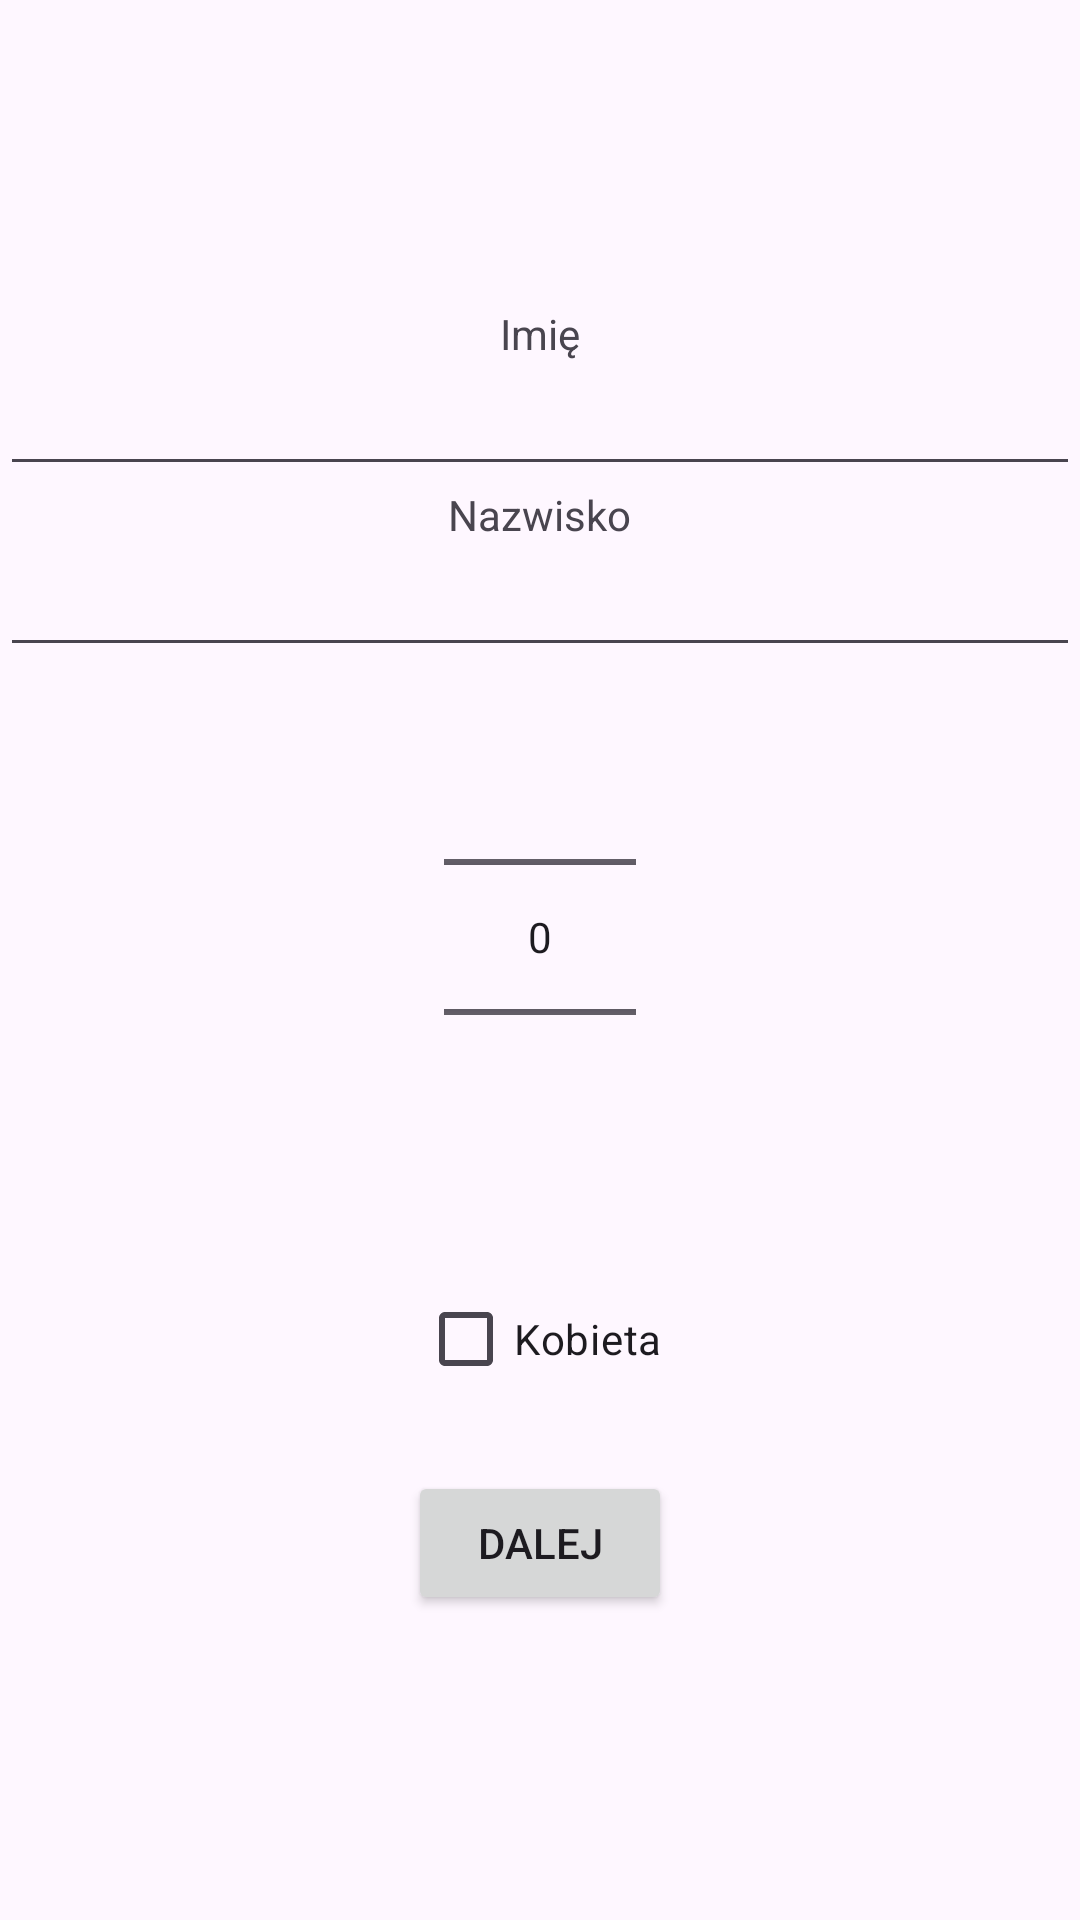

Reconstruct the res/layout file that produces this screen, plus the resources it refers to.
<!-- AndroidManifest.xml: application theme Theme.Wiktor_Lutowski_Intencja -->
<!-- res/layout/activity_main.xml -->
<?xml version="1.0" encoding="utf-8"?>
<LinearLayout xmlns:android="http://schemas.android.com/apk/res/android"
    xmlns:app="http://schemas.android.com/apk/res-auto"
    xmlns:tools="http://schemas.android.com/tools"
    android:id="@+id/main"
    android:layout_width="match_parent"
    android:layout_height="match_parent"
    android:orientation="vertical"
    tools:context=".MainActivity"
    android:gravity="center">

    <TextView
        android:layout_width="wrap_content"
        android:layout_height="wrap_content"
        android:text="Imię"
        android:layout_gravity="center" />

    <EditText
        android:layout_width="match_parent"
        android:layout_height="wrap_content"
        android:id="@+id/imieEdit"/>

    <TextView
        android:layout_width="wrap_content"
        android:layout_height="wrap_content"
        android:text="Nazwisko"
        android:layout_gravity="center" />

    <EditText
        android:layout_width="match_parent"
        android:layout_height="wrap_content"
        android:id="@+id/nazwiskoEdit"/>

    <NumberPicker
        android:layout_width="wrap_content"
        android:layout_height="wrap_content"
        android:id="@+id/wiekPicker"/>

    <CheckBox
        android:layout_width="wrap_content"
        android:layout_height="wrap_content"
        android:text="Kobieta"
        android:id="@+id/kobietaCheck"
        android:layout_margin="20dp"/>

    <Button
        android:layout_width="wrap_content"
        android:layout_height="wrap_content"
        android:text="Dalej"
        android:id="@+id/dalejButton"/>

</LinearLayout>
<!-- resources referenced by this layout -->
<resources>
  <style name="Theme.Wiktor_Lutowski_Intencja" parent="Base.Theme.Wiktor_Lutowski_Intencja" />
  <style name="Base.Theme.Wiktor_Lutowski_Intencja" parent="Theme.Material3.DayNight.NoActionBar">
          
          
      </style>
</resources>
